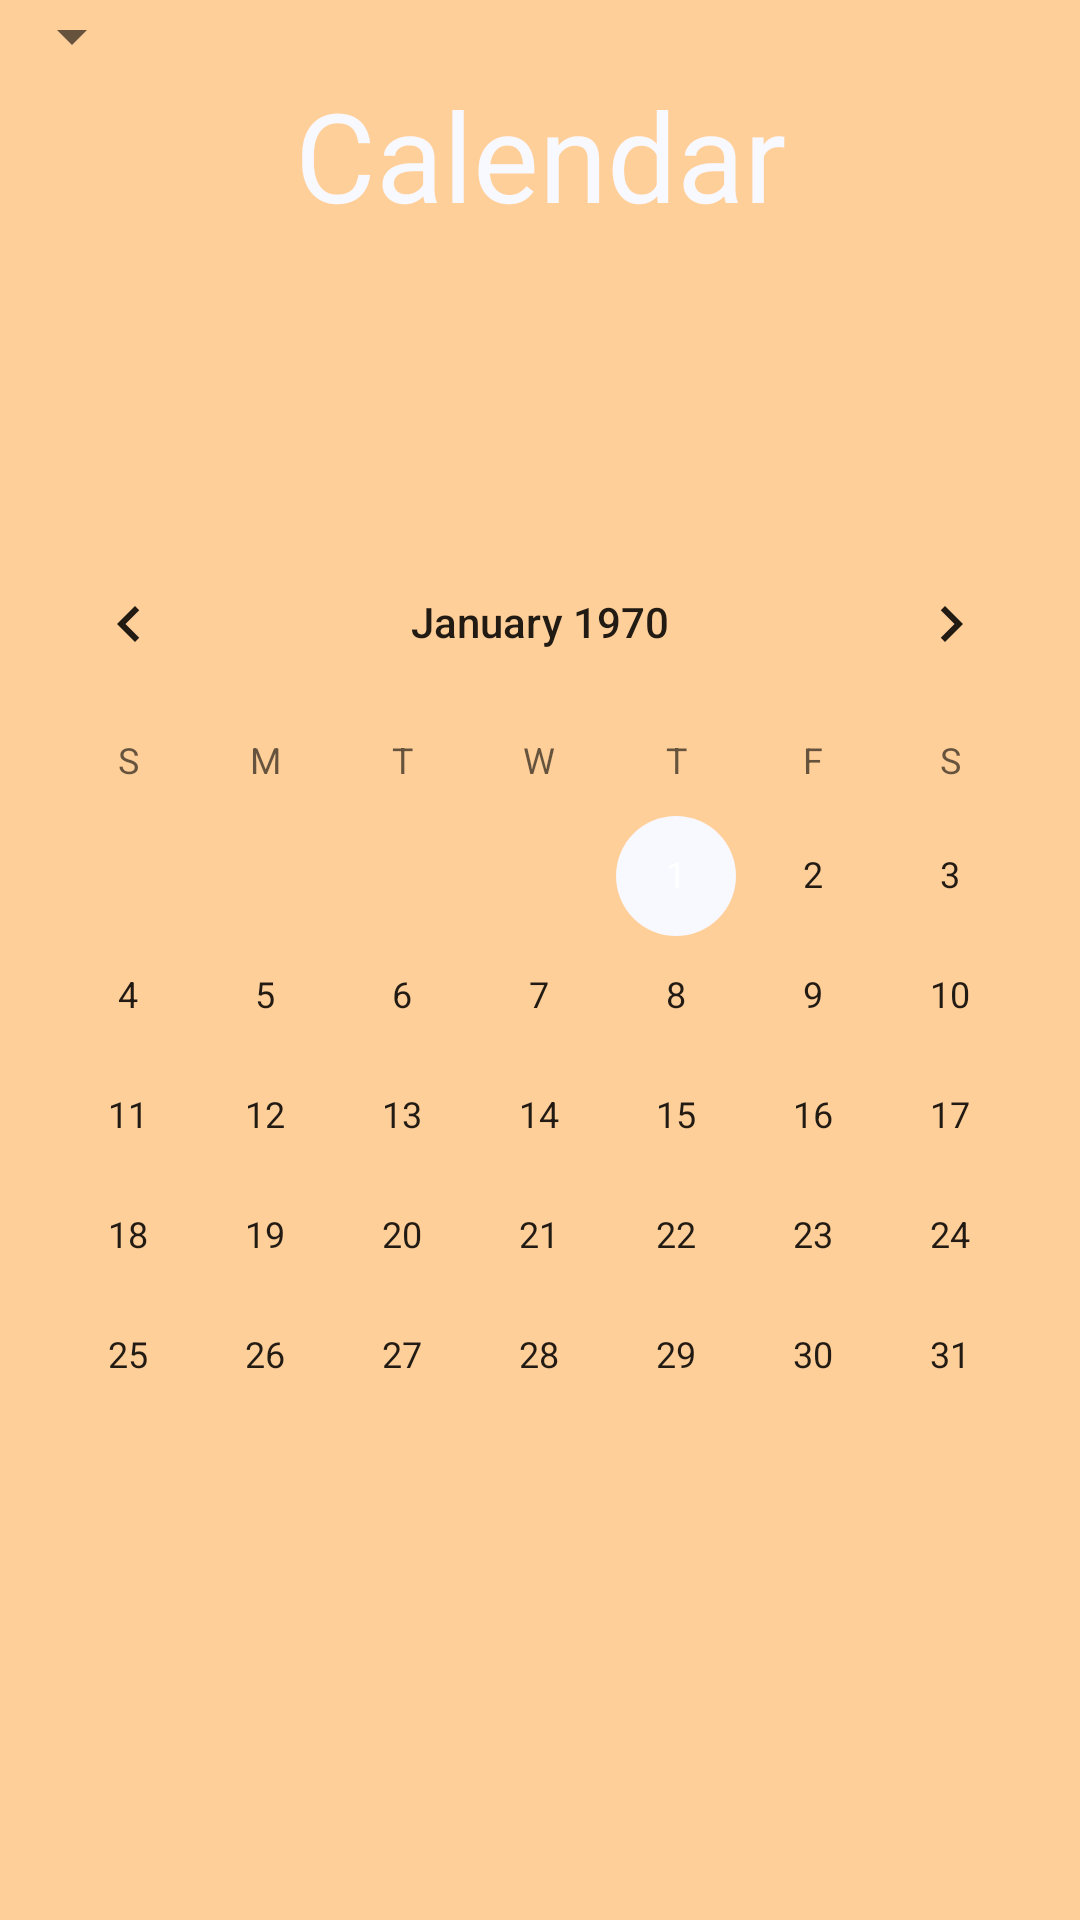

Android layout source for this screen:
<!-- AndroidManifest.xml: application theme Theme.MonPremierProjet -->
<!-- res/layout/activity_main.xml -->
<?xml version="1.0" encoding="utf-8"?>
<LinearLayout
    xmlns:android="http://schemas.android.com/apk/res/android"
    xmlns:app="http://schemas.android.com/apk/res-auto"
    android:layout_width="match_parent"
    android:layout_height="match_parent"
    android:orientation="vertical"
    android:background="@color/black"
    xmlns:tools="http://schemas.android.com/tools"
    android:fitsSystemWindows="true"
    >
    <Spinner android:layout_width="wrap_content"
        android:layout_height="wrap_content"
        android:id="@+id/liste_deroulante" />

    <TextView
        android:id="@+id/textView"
        android:layout_width="match_parent"
        android:layout_height="wrap_content"
        android:gravity="center"
        android:textSize="20pt"
        android:text="@string/Calendar"
        android:textColor="@color/offwhite"/>

    <LinearLayout
        android:layout_width="match_parent"
        android:layout_height="match_parent"
        android:orientation="vertical"
        android:background="@color/black"
        android:gravity="center"
        android:fitsSystemWindows="true"
        android:textColor="@color/offwhite"
        >
    <CalendarView
        android:id="@+id/calendarView"
        android:layout_width="match_parent"
        android:layout_height="wrap_content"
        android:showWeekNumber="false"

        />

        <android.widget.Button
            android:id="@+id/btnplus"
            android:layout_width="23dp"
            android:layout_height="23dp"
            android:layout_gravity="center_horizontal"
            android:layout_marginTop="10dp"
            android:background="@drawable/ic_add"
            android:padding="20dp"
            android:paddingRight="50dp"
            android:paddingLeft="50dp"
            app:icon="@drawable/ic_add"
            ></android.widget.Button>

    </LinearLayout>






</LinearLayout>
<!-- resources referenced by this layout -->
<resources>
  <color name="black">#FFCF99</color>
  <color name="offwhite">#f8f8ff</color>
  <!-- drawable ic_add (drawable) -->
  <vector xmlns:android="http://schemas.android.com/apk/res/android"
      android:width="2dp"
      android:height="2dp"
      android:viewportWidth="448"
      android:viewportHeight="448">
    <path
        android:fillColor="@color/black"
        android:pathData="m408,184h-136c-4.418,0 -8,-3.582 -8,-8v-136c0,-22.09 -17.91,-40 -40,-40s-40,17.91 -40,40v136c0,4.418 -3.582,8 -8,8h-136c-22.09,0 -40,17.91 -40,40s17.91,40 40,40h136c4.418,0 8,3.582 8,8v136c0,22.09 17.91,40 40,40s40,-17.91 40,-40v-136c0,-4.418 3.582,-8 8,-8h136c22.09,0 40,-17.91 40,-40s-17.91,-40 -40,-40zM408,184"/>
  </vector>
  <string name="Calendar">Calendar</string>
  <style name="Theme.MonPremierProjet" parent="Theme.MaterialComponents.DayNight.NoActionBar">
          
          <item name="colorPrimary">@color/offwhite</item>
          <item name="colorPrimaryVariant">@color/black</item>
          <item name="colorOnPrimary">@color/black</item>
          
          <item name="colorSecondary">@color/black</item>
          <item name="colorSecondaryVariant">@color/black</item>
          <item name="colorOnSecondary">@color/black</item>
          
          <item name="android:statusBarColor" tools:targetApi="l">?attr/colorPrimaryVariant</item>
          
          <item name="colorAccent">@color/offwhite</item>
          <item name="colorPrimaryDark">@color/black</item>
      </style>
</resources>
